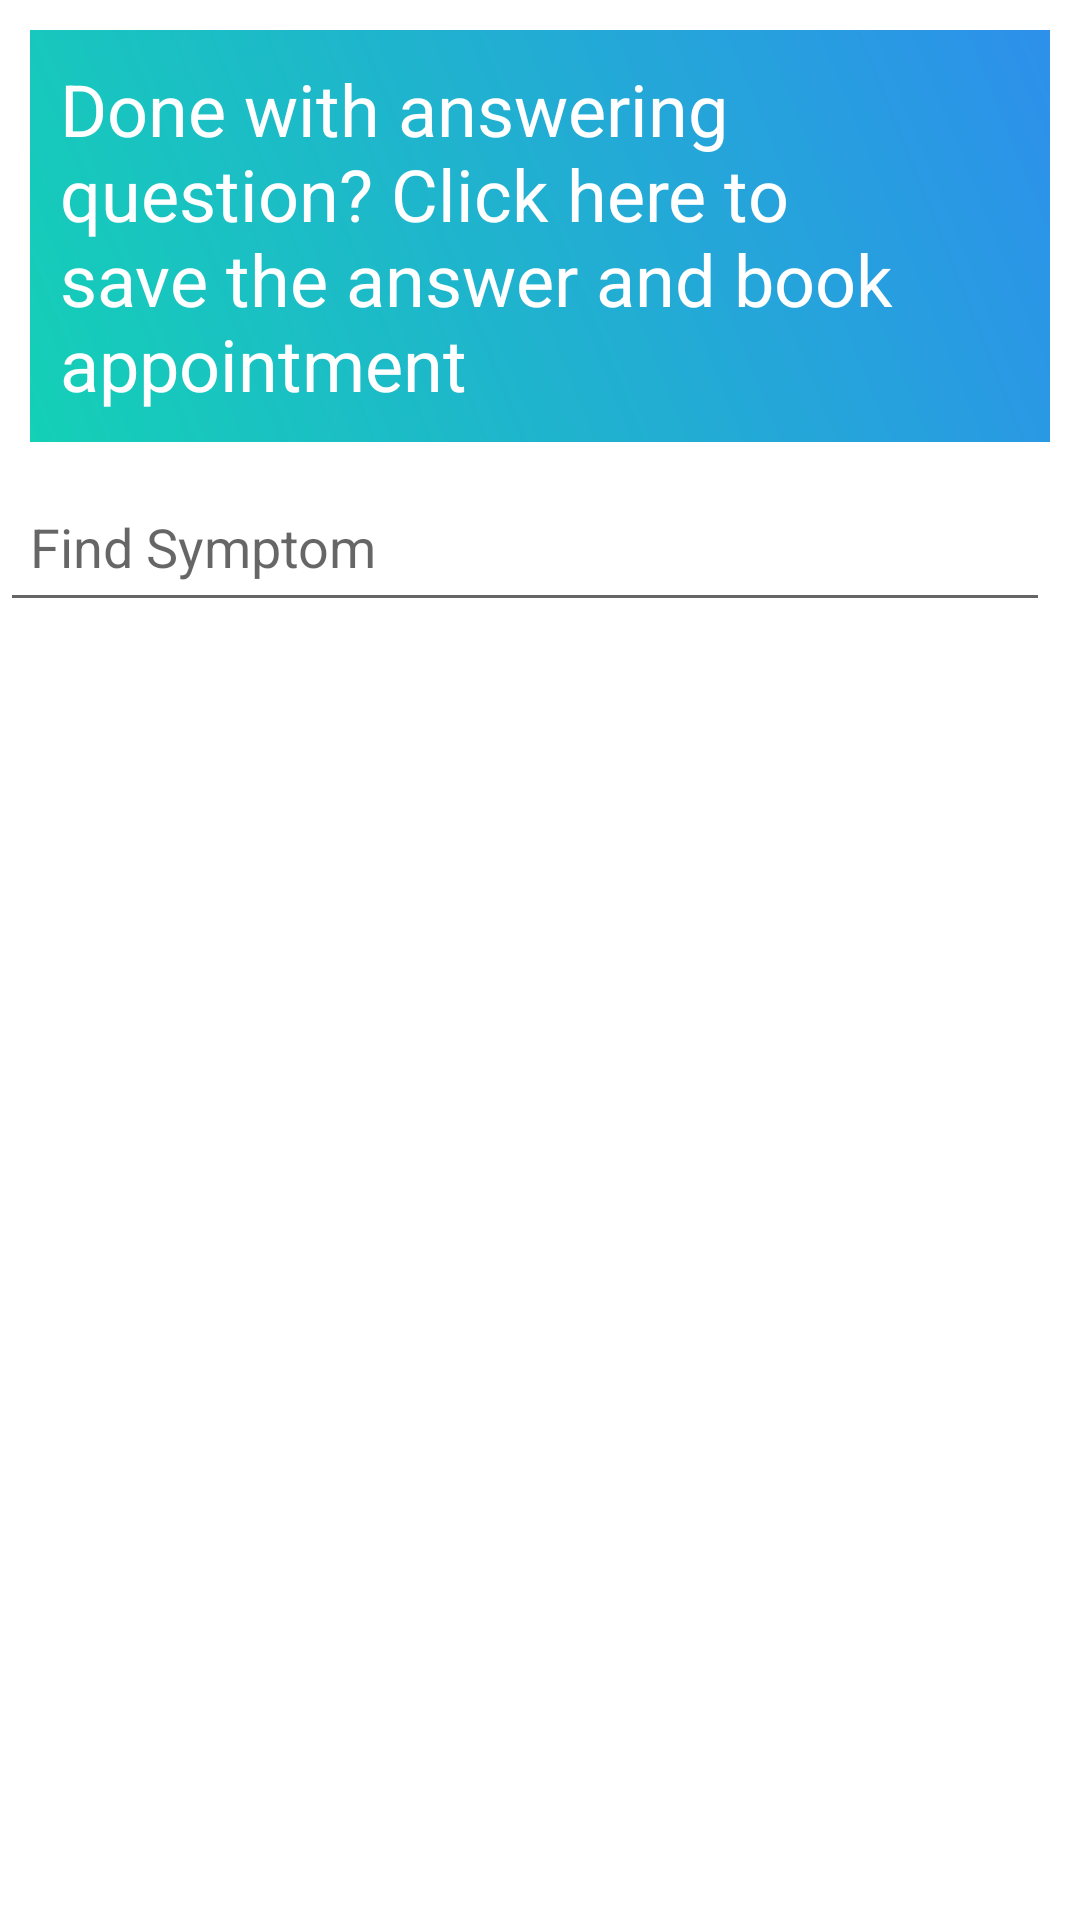

Write the Android layout XML for this screen, with the resource values it uses.
<!-- AndroidManifest.xml: application theme Theme.Niramayahealth -->
<!-- res/layout/activity_add_question.xml -->
<?xml version="1.0" encoding="utf-8"?>
<RelativeLayout xmlns:android="http://schemas.android.com/apk/res/android"
    xmlns:app="http://schemas.android.com/apk/res-auto"
    xmlns:tools="http://schemas.android.com/tools"
    android:layout_width="match_parent"
    android:layout_height="match_parent"
    tools:context=".AddQuestion">

    <LinearLayout
        android:layout_width="match_parent"
        android:layout_height="wrap_content"
        android:id="@+id/linear_text_question"
        android:orientation="vertical">



        <com.google.android.material.textview.MaterialTextView
            android:layout_width="wrap_content"
            android:layout_height="wrap_content"
            android:text="Done with answering question? Click here to save the answer and book appointment"
            android:background="@drawable/all_back"
            android:textColor="@color/white"
            android:layout_marginLeft="10dp"
            android:layout_marginRight="10dp"
            android:padding="10sp"
            android:id="@+id/text_about_question"
            android:layout_marginTop="10dp"
            android:textSize="24sp"/>
        <LinearLayout
            android:layout_width="match_parent"
            android:layout_height="wrap_content"
            android:orientation="horizontal"
            android:layout_marginTop="10sp"
            android:background="@color/white">







            <EditText
                android:layout_width="350dp"
                android:layout_height="50dp"
                android:hint="Find Symptom"
                android:padding="10dp"
                android:id="@+id/text_search"/>
            <ImageView
                android:layout_width="20dp"
                android:layout_height="50dp"
                android:src="@drawable/baseline_search_24"/>

        </LinearLayout>



        <androidx.recyclerview.widget.RecyclerView
            android:layout_marginTop="10dp"
            android:layout_width="match_parent"
            android:layout_height="wrap_content"
            android:id="@+id/recycle_question_list_add"/>


    </LinearLayout>

</RelativeLayout>
<!-- resources referenced by this layout -->
<resources>
  <!-- drawable all_back (drawable) -->
  <?xml version="1.0" encoding="utf-8"?>
  <shape xmlns:android="http://schemas.android.com/apk/res/android"
      android:shape="rectangle">
      <gradient android:startColor="#2D90EB"
          android:endColor="#14D0B6"
          android:angle="225"/>
      <padding android:left="5dp"
          android:top="5dp"
          android:right="5dp"
          android:bottom="5dp" />
  </shape>
  <style name="Theme.Niramayahealth" parent="Theme.MaterialComponents.DayNight.DarkActionBar">
          
          <item name="colorPrimary">#42A5F5</item>
          <item name="colorPrimaryVariant">#29B6F6</item>
          <item name="colorOnPrimary">@color/white</item>
          
          <item name="colorSecondary">@color/teal_200</item>
          <item name="colorSecondaryVariant">@color/teal_700</item>
          <item name="colorOnSecondary">@color/black</item>
          
          <item name="android:statusBarColor" tools:targetApi="l">#42A5F5</item>
  
          
      </style>
  <!-- not gathered from this repository: default colours our renderer supplied (Android Studio template values) -->
  <color name="teal_200">#FF03DAC5</color>
  <color name="teal_700">#FF018786</color>
  <color name="black">#FF000000</color>
  <color name="white">#FFFFFFFF</color>
</resources>
